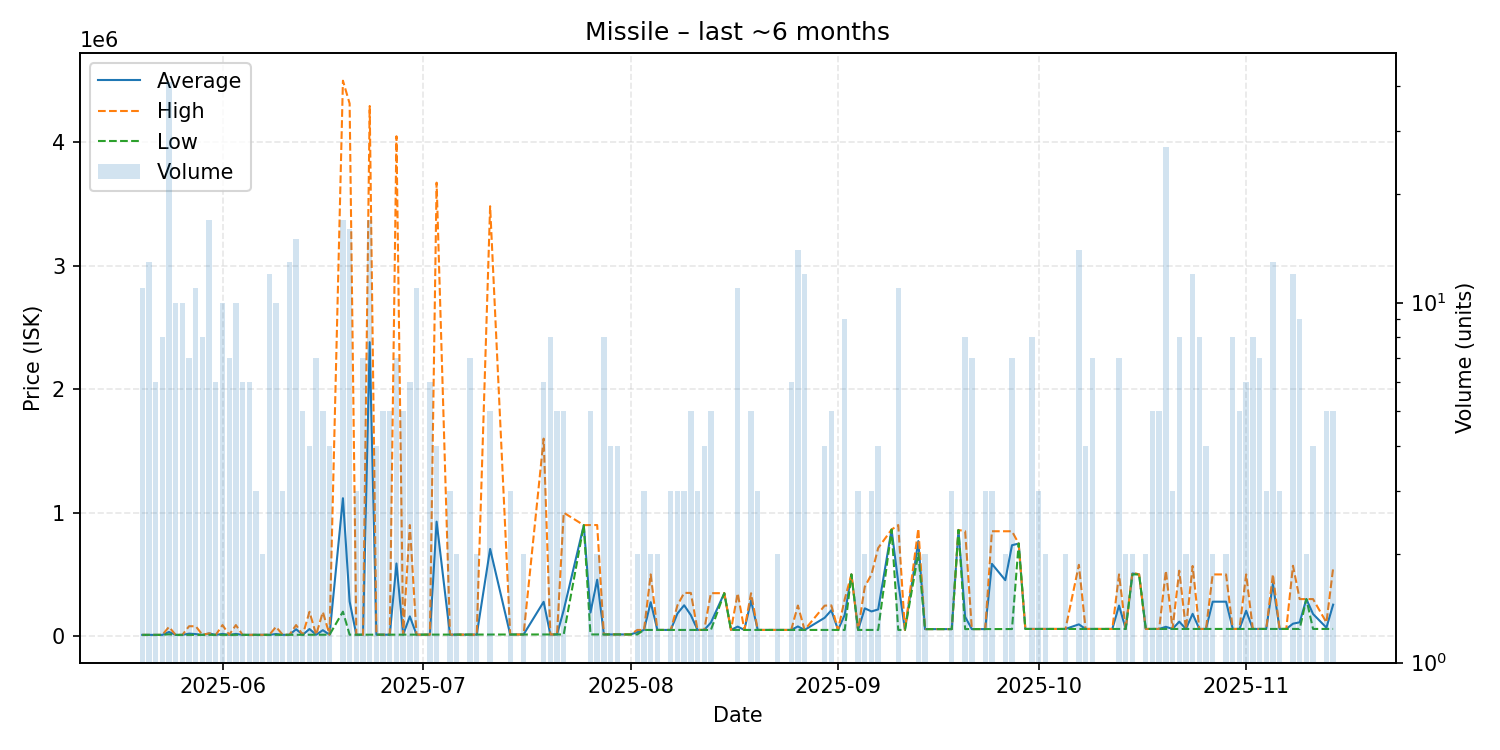

Data behind this chart, as committed beside it:
date, average, highest, lowest, order_count, volume
2025-05-20, 10041, 10050, 10040, 10, 11
2025-05-21, 10041, 10050, 10040, 12, 13
2025-05-22, 10040, 10040, 10040, 6, 6
2025-05-23, 10040, 10040, 10040, 8, 8
2025-05-24, 33559, 74420, 15000, 29, 41
2025-05-25, 10040, 10040, 10040, 10, 10
2025-05-26, 10040, 10040, 10040, 7, 10
2025-05-27, 20034, 80000, 10040, 7, 7
2025-05-28, 16400, 80000, 10040, 8, 11
2025-05-29, 10040, 10040, 10040, 7, 8
2025-05-30, 21456, 22220, 10040, 10, 17
2025-05-31, 10062, 10070, 10060, 5, 6
2025-06-01, 18012, 89490, 10070, 9, 10
2025-06-02, 10070, 10070, 10070, 6, 7
2025-06-03, 18027, 89480, 10090, 9, 10
2025-06-04, 10110, 10110, 10110, 5, 6
2025-06-05, 10110, 10110, 10110, 5, 6
2025-06-06, 10110, 10110, 10110, 3, 3
2025-06-07, 10330, 10550, 10110, 2, 2
2025-06-08, 10560, 10560, 10560, 7, 12
2025-06-09, 17003, 74990, 10560, 10, 10
2025-06-10, 10560, 10560, 10560, 3, 3
2025-06-11, 10560, 10560, 10560, 8, 13
2025-06-12, 55598, 89490, 10600, 10, 15
2025-06-13, 11086, 11120, 11060, 4, 5
2025-06-14, 57612, 196900, 11160, 4, 4
2025-06-15, 11240, 11240, 11240, 2, 7
2025-06-16, 47992, 195000, 11240, 5, 5
2025-06-17, 11278, 11290, 11240, 2, 4
2025-06-19, 1117263, 4500000, 198000, 15, 17
2025-06-20, 280303, 4315000, 11340, 6, 16
2025-06-21, 11400, 11400, 11400, 3, 3
2025-06-22, 11436, 11440, 11410, 3, 7
2025-06-23, 2381630, 4295000, 11530, 12, 17
2025-06-24, 11538, 11545, 11530, 4, 4
2025-06-25, 11600, 11600, 11600, 2, 5
2025-06-26, 11600, 11600, 11600, 5, 5
2025-06-27, 588514, 4050000, 11600, 6, 7
2025-06-28, 11710, 11780, 11600, 4, 5
2025-06-29, 159825, 900000, 11790, 6, 6
2025-06-30, 11860, 11860, 11860, 3, 11
2025-07-02, 11860, 11860, 11860, 5, 6
2025-07-03, 927395, 3674000, 11860, 4, 4
2025-07-05, 11987, 12010, 11940, 3, 3
2025-07-06, 12030, 12030, 12030, 2, 2
2025-07-07, 12050, 12050, 12050, 1, 1
2025-07-08, 12089, 12110, 12070, 5, 7
2025-07-09, 12180, 12230, 12130, 2, 2
2025-07-11, 706404, 3483000, 12250, 3, 5
2025-07-14, 13053, 13060, 13040, 2, 3
2025-07-15, 13100, 13100, 13100, 1, 1
2025-07-16, 13335, 13340, 13330, 2, 2
2025-07-19, 277885, 1600000, 13470, 6, 6
2025-07-20, 13480, 13490, 13470, 5, 8
2025-07-21, 13494, 13510, 13490, 2, 5
2025-07-22, 210816, 1000000, 13520, 5, 5
2025-07-25, 899000, 899000, 899000, 1, 1
2025-07-26, 190850, 900000, 13560, 5, 5
2025-07-27, 456760, 899900, 13620, 2, 2
2025-07-28, 13636, 13640, 13630, 5, 8
... 94 more rows
